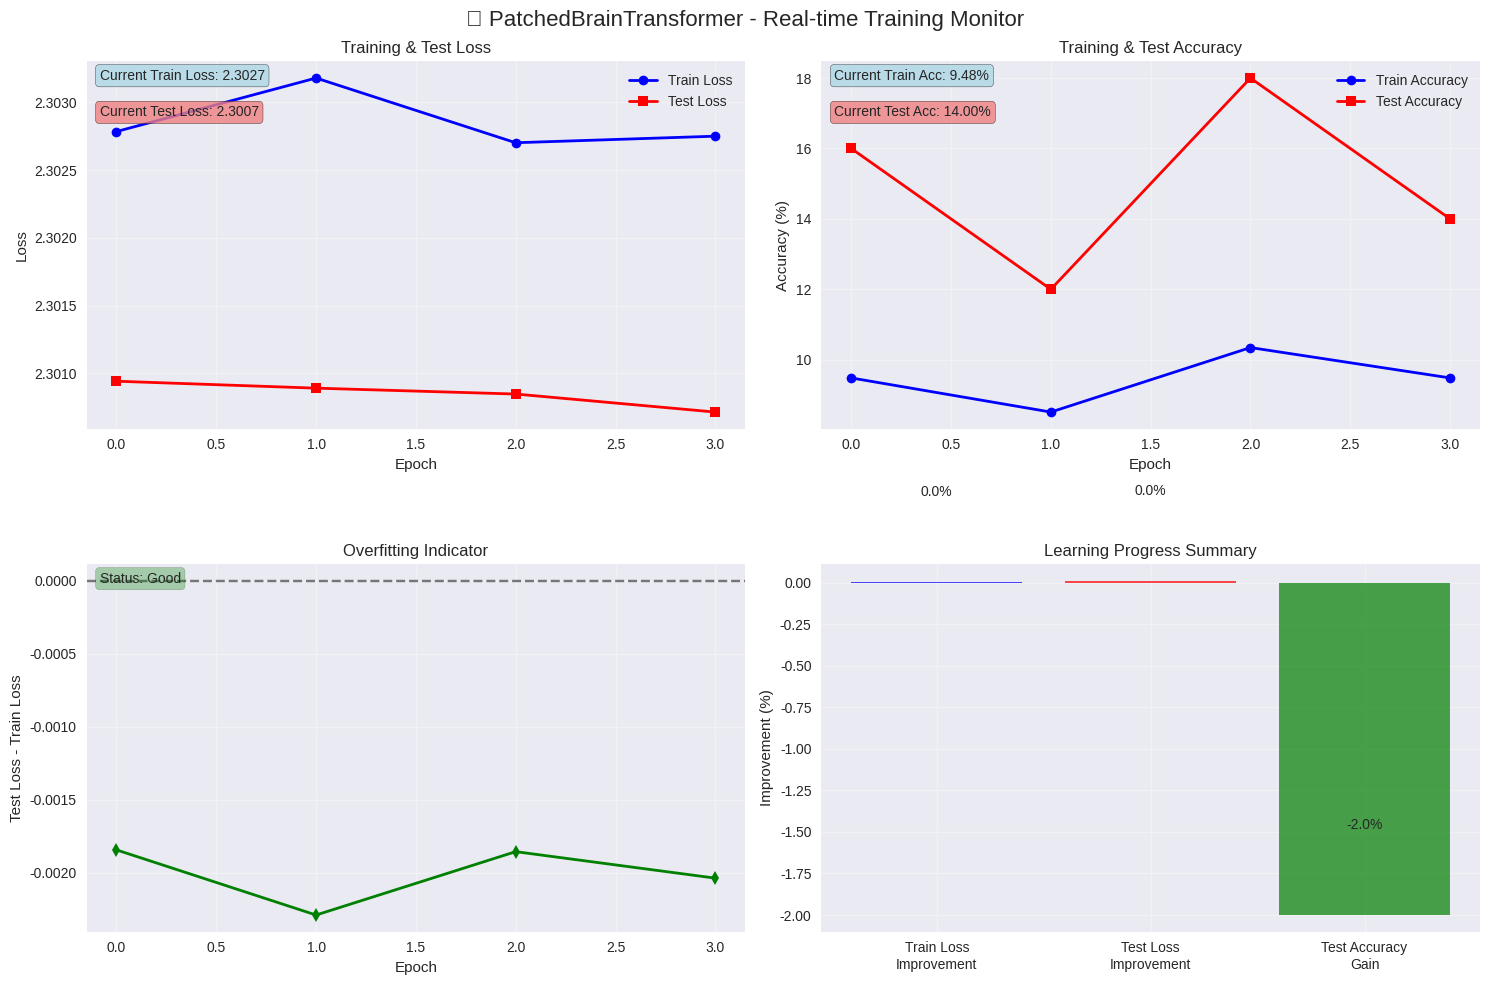

This chart was generated by the following Python code:
#!/usr/bin/env python3
"""
Real-time Training Monitor untuk PatchedBrainTransformer
Mengambil data dari terminal yang sedang berjalan dan membuat visualisasi
"""

import sys
import os
import time
import re
import numpy as np
import matplotlib.pyplot as plt
import seaborn as sns
from matplotlib.animation import FuncAnimation
import pandas as pd

# Set style
plt.style.use('seaborn-v0_8')
sns.set_palette("husl")

class RealTimeTrainingMonitor:
    def __init__(self):
        self.epochs = []
        self.train_losses = []
        self.test_losses = []
        self.train_accs = []
        self.test_accs = []
        
        # Setup plot
        self.fig, ((self.ax1, self.ax2), (self.ax3, self.ax4)) = plt.subplots(2, 2, figsize=(15, 10))
        self.fig.suptitle('🧠 PatchedBrainTransformer - Real-time Training Monitor', fontsize=16)
        
    def parse_terminal_output(self, output_text):
        """Parse training metrics from terminal output"""
        lines = output_text.split('\n')
        
        for line in lines:
            line = line.strip()
            
            # Parse epoch dan loss
            if "Epoch:" in line and "train_loss" in line and "test_loss" in line:
                try:
                    # Extract epoch
                    epoch_match = re.search(r'Epoch:\s*(\d+)', line)
                    if epoch_match:
                        epoch = int(epoch_match.group(1))
                    
                    # Extract train_loss
                    train_loss_match = re.search(r'train_loss\s+([\d.]+)', line)
                    if train_loss_match:
                        train_loss = float(train_loss_match.group(1))
                    
                    # Extract test_loss
                    test_loss_match = re.search(r'test_loss\s+([\d.]+)', line)
                    if test_loss_match:
                        test_loss = float(test_loss_match.group(1))
                    
                    # Only add if we have all values and it's a new epoch
                    if epoch not in self.epochs:
                        self.epochs.append(epoch)
                        self.train_losses.append(train_loss)
                        self.test_losses.append(test_loss)
                        
                except Exception as e:
                    continue
            
            # Parse accuracy
            elif "train_acc" in line and "test_acc" in line:
                try:
                    # Extract train_acc
                    train_acc_match = re.search(r'train_acc\s+([\d.]+)', line)
                    if train_acc_match:
                        train_acc = float(train_acc_match.group(1)) * 100
                    
                    # Extract test_acc
                    test_acc_match = re.search(r'test_acc\s+([\d.]+)', line)
                    if test_acc_match:
                        test_acc = float(test_acc_match.group(1)) * 100
                    
                    # Add accuracy for the last epoch
                    if len(self.train_accs) < len(self.epochs):
                        self.train_accs.append(train_acc)
                        self.test_accs.append(test_acc)
                        
                except Exception as e:
                    continue
    
    def update_plots(self):
        """Update all plots with current data"""
        # Clear all axes
        for ax in [self.ax1, self.ax2, self.ax3, self.ax4]:
            ax.clear()
        
        if len(self.epochs) == 0:
            return
        
        # Ensure all arrays have same length
        min_len = min(len(self.epochs), len(self.train_losses), len(self.test_losses), 
                     len(self.train_accs), len(self.test_accs))
        
        epochs = self.epochs[:min_len]
        train_losses = self.train_losses[:min_len]
        test_losses = self.test_losses[:min_len]
        train_accs = self.train_accs[:min_len]
        test_accs = self.test_accs[:min_len]
        
        # Plot 1: Loss curves
        self.ax1.plot(epochs, train_losses, 'b-', label='Train Loss', linewidth=2, marker='o')
        self.ax1.plot(epochs, test_losses, 'r-', label='Test Loss', linewidth=2, marker='s')
        self.ax1.set_xlabel('Epoch')
        self.ax1.set_ylabel('Loss')
        self.ax1.set_title('Training & Test Loss')
        self.ax1.legend()
        self.ax1.grid(True, alpha=0.3)
        
        # Add current values as text
        if len(train_losses) > 0:
            self.ax1.text(0.02, 0.98, f'Current Train Loss: {train_losses[-1]:.4f}', 
                         transform=self.ax1.transAxes, verticalalignment='top',
                         bbox=dict(boxstyle='round', facecolor='lightblue', alpha=0.8))
            self.ax1.text(0.02, 0.88, f'Current Test Loss: {test_losses[-1]:.4f}', 
                         transform=self.ax1.transAxes, verticalalignment='top',
                         bbox=dict(boxstyle='round', facecolor='lightcoral', alpha=0.8))
        
        # Plot 2: Accuracy curves
        self.ax2.plot(epochs, train_accs, 'b-', label='Train Accuracy', linewidth=2, marker='o')
        self.ax2.plot(epochs, test_accs, 'r-', label='Test Accuracy', linewidth=2, marker='s')
        self.ax2.set_xlabel('Epoch')
        self.ax2.set_ylabel('Accuracy (%)')
        self.ax2.set_title('Training & Test Accuracy')
        self.ax2.legend()
        self.ax2.grid(True, alpha=0.3)
        
        # Add current values as text
        if len(train_accs) > 0:
            self.ax2.text(0.02, 0.98, f'Current Train Acc: {train_accs[-1]:.2f}%', 
                         transform=self.ax2.transAxes, verticalalignment='top',
                         bbox=dict(boxstyle='round', facecolor='lightblue', alpha=0.8))
            self.ax2.text(0.02, 0.88, f'Current Test Acc: {test_accs[-1]:.2f}%', 
                         transform=self.ax2.transAxes, verticalalignment='top',
                         bbox=dict(boxstyle='round', facecolor='lightcoral', alpha=0.8))
        
        # Plot 3: Loss difference (overfitting indicator)
        if len(train_losses) > 0:
            loss_diff = np.array(test_losses) - np.array(train_losses)
            self.ax3.plot(epochs, loss_diff, 'g-', linewidth=2, marker='d')
            self.ax3.axhline(y=0, color='k', linestyle='--', alpha=0.5)
            self.ax3.set_xlabel('Epoch')
            self.ax3.set_ylabel('Test Loss - Train Loss')
            self.ax3.set_title('Overfitting Indicator')
            self.ax3.grid(True, alpha=0.3)
            
            # Color coding for overfitting
            current_diff = loss_diff[-1] if len(loss_diff) > 0 else 0
            color = 'red' if current_diff > 0.1 else 'orange' if current_diff > 0.05 else 'green'
            status = 'Overfitting' if current_diff > 0.1 else 'Slight Overfitting' if current_diff > 0.05 else 'Good'
            
            self.ax3.text(0.02, 0.98, f'Status: {status}', 
                         transform=self.ax3.transAxes, verticalalignment='top',
                         bbox=dict(boxstyle='round', facecolor=color, alpha=0.3))
        
        # Plot 4: Learning progress summary
        if len(epochs) > 1:
            # Calculate improvement rates
            train_improvement = (train_losses[0] - train_losses[-1]) / train_losses[0] * 100
            test_improvement = (test_losses[0] - test_losses[-1]) / test_losses[0] * 100
            acc_improvement = test_accs[-1] - test_accs[0] if len(test_accs) > 1 else 0
            
            # Bar plot of improvements
            categories = ['Train Loss\nImprovement', 'Test Loss\nImprovement', 'Test Accuracy\nGain']
            values = [train_improvement, test_improvement, acc_improvement]
            colors = ['blue', 'red', 'green']
            
            bars = self.ax4.bar(categories, values, color=colors, alpha=0.7)
            self.ax4.set_ylabel('Improvement (%)')
            self.ax4.set_title('Learning Progress Summary')
            self.ax4.grid(True, alpha=0.3)
            
            # Add value labels on bars
            for bar, value in zip(bars, values):
                height = bar.get_height()
                self.ax4.text(bar.get_x() + bar.get_width()/2., height + 0.5,
                             f'{value:.1f}%', ha='center', va='bottom')
        
        plt.tight_layout()
        plt.draw()
    
    def save_current_state(self, save_path='plots/current_training_state.png'):
        """Save current training state"""
        os.makedirs('plots', exist_ok=True)
        self.fig.savefig(save_path, dpi=300, bbox_inches='tight')
        print(f"Training state saved to: {save_path}")
    
    def print_summary(self):
        """Print current training summary"""
        if len(self.epochs) == 0:
            print("No training data available yet.")
            return
        
        print("\n" + "="*60)
        print("🧠 MINDBIDATA MNIST BRAIN TRANSFORMER - TRAINING SUMMARY")
        print("="*60)
        print(f"📊 Current Epoch: {self.epochs[-1]}")
        print(f"📈 Train Loss: {self.train_losses[-1]:.4f}")
        print(f"📉 Test Loss: {self.test_losses[-1]:.4f}")
        print(f"🎯 Train Accuracy: {self.train_accs[-1]:.2f}%")
        print(f"🎯 Test Accuracy: {self.test_accs[-1]:.2f}%")
        
        if len(self.epochs) > 1:
            loss_improvement = (self.train_losses[0] - self.train_losses[-1]) / self.train_losses[0] * 100
            acc_improvement = self.test_accs[-1] - self.test_accs[0]
            print(f"📊 Loss Improvement: {loss_improvement:.2f}%")
            print(f"📈 Accuracy Gain: +{acc_improvement:.2f}%")
        
        print("="*60)


def monitor_from_sample_data():
    """Demo function with sample training data"""
    monitor = RealTimeTrainingMonitor()
    
    # Sample terminal output (replace with actual training log)
    sample_output = """
    Epoch: 0, train_loss 2.302784097605738, test_loss 2.3009417057037354
    Epoch: 0, train_acc 0.09482758492231369, test_acc 0.1599999964237213
    Epoch: 1, train_loss 2.303178984543373, test_loss 2.3008904457092285
    Epoch: 1, train_acc 0.08512931317090988, test_acc 0.11999999731779099
    Epoch: 2, train_loss 2.3027014896787446, test_loss 2.300847053527832
    Epoch: 2, train_acc 0.10344827175140381, test_acc 0.17999999225139618
    Epoch: 3, train_loss 2.3027498968716325, test_loss 2.3007140159606934
    Epoch: 3, train_acc 0.09482758492231369, test_acc 0.14000000059604645
    """
    
    # Parse the sample data
    monitor.parse_terminal_output(sample_output)
    
    # Update plots
    monitor.update_plots()
    
    # Print summary
    monitor.print_summary()
    
    # Save current state
    monitor.save_current_state()
    
    # Show plots
    plt.show()
    
    return monitor


if __name__ == "__main__":
    print("🧠 Starting Real-time Training Monitor...")
    monitor = monitor_from_sample_data()
